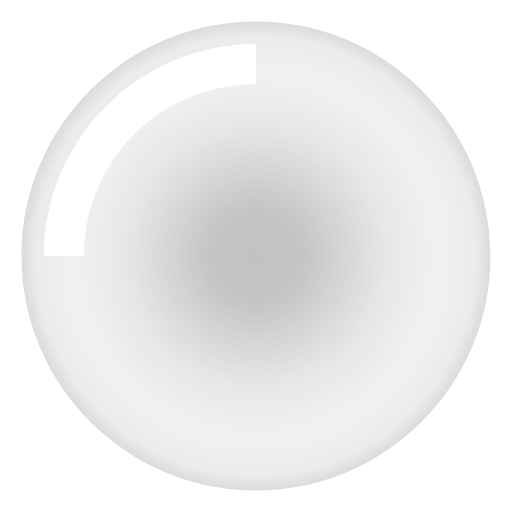
t = 0.00 s
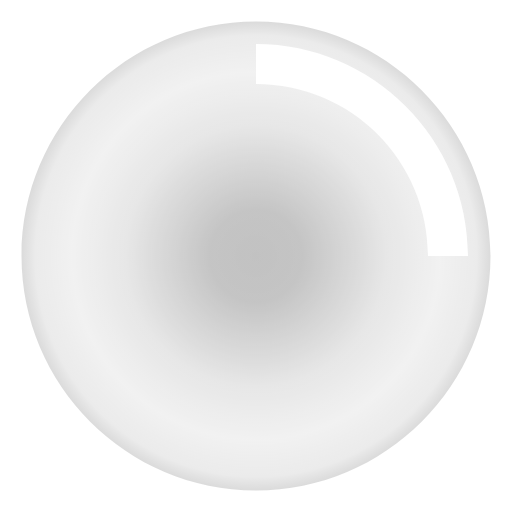
t = 0.30 s
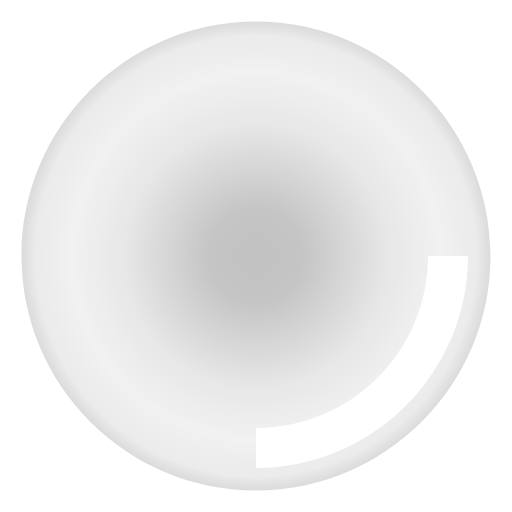
t = 0.60 s
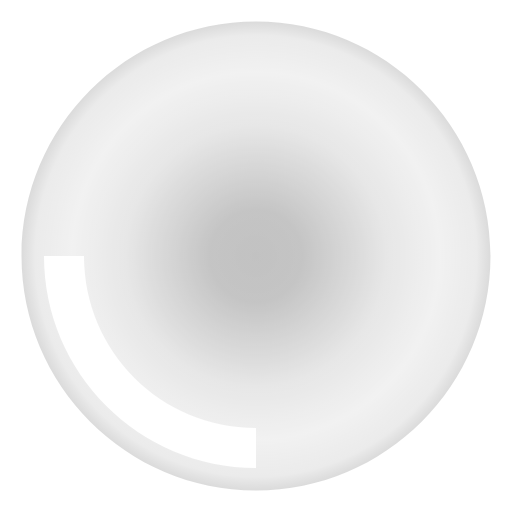
t = 0.90 s

The animated SVG that drew these frames (rendered in a browser with its animation timeline set to each time). Animation: 1 SMIL element (animateTransform=1); one cycle of 1.20 s, repeats indefinitely.

<svg xmlns="http://www.w3.org/2000/svg" viewBox="0 0 64 64"><defs><radialGradient id="uic-video-hero__loading-overlay--dark" cx="32" cy="32" r="30.654" gradientUnits="userSpaceOnUse"><stop offset=".19" stop-opacity=".32"/><stop offset=".53" stop-opacity=".15"/><stop offset=".752" stop-opacity=".1"/><stop offset=".9" stop-opacity=".17"/><stop offset=".97" stop-opacity=".37"/><stop offset="1" stop-opacity=".53"/></radialGradient><radialGradient id="uic-video-hero__loading-overlay--light" cx="32" cy="32" r="30.654" gradientUnits="userSpaceOnUse"><stop offset="0" stop-color="#fff" stop-opacity=".25"/><stop offset=".441" stop-color="#fff" stop-opacity=".33"/><stop offset=".627" stop-color="#fff" stop-opacity=".4"/><stop offset=".986" stop-color="#fff" stop-opacity=".589"/><stop offset="1" stop-color="#fff" stop-opacity=".6"/></radialGradient></defs><g id="uic-video-hero__loading"><path id="uic-video-hero__loading-symbol-0" fill="#fff" d="M23 17h6v30h-6z"/><path id="uic-video-hero__loading-symbol-1" fill="#fff" d="M35 17h6v30h-6z"/><path d="M32 62.65C15.1 62.65 1.35 48.9 1.35 32S15.1 1.35 32 1.35 62.65 15.1 62.65 32 48.9 62.65 32 62.65z" fill="url(#uic-video-hero__loading-overlay--dark)"/><path id="uic-video-hero__loading-ring" d="M32 2.69c16.16 0 29.31 13.15 29.31 29.31 0 16.16-13.15 29.31-29.31 29.31C15.84 61.31 2.69 48.16 2.69 32 2.69 15.84 15.84 2.69 32 2.69M32 0C14.33 0 0 14.33 0 32s14.33 32 32 32 32-14.33 32-32S49.67 0 32 0z" fill="#fff"/><path d="M32 62.65C15.1 62.65 1.35 48.9 1.35 32S15.1 1.35 32 1.35 62.65 15.1 62.65 32 48.9 62.65 32 62.65z" fill="url(#uic-video-hero__loading-overlay--light)"/><path id="uic-video-hero__loading-spinner" d="M10.5 32h-5C5.5 17.4 17.4 5.5 32 5.5v5c-11.9 0-21.5 9.6-21.5 21.5z" fill="#fff"><animateTransform attributeType="xml" attributeName="transform" type="rotate" from="0 32 32" to="360 32 32" dur="1.2s" repeatCount="indefinite"/></path></g></svg>
